7-way image classification set "GCD" from GitHub (stefan-alex02/UBB-Y3-AI-Research); label vocabulary: cumulus, altocumulus, cirrus, clear sky, stratocumulus, cumulonimbus, mixed clouds.

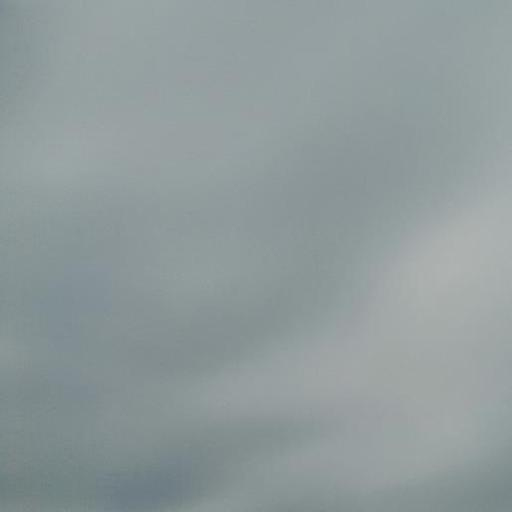
Label: stratocumulus

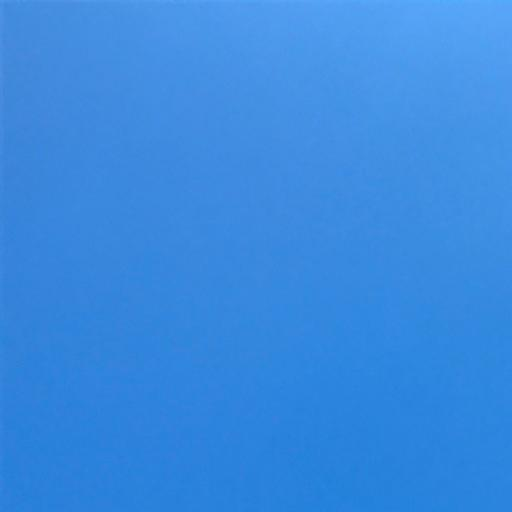
Label: clear sky

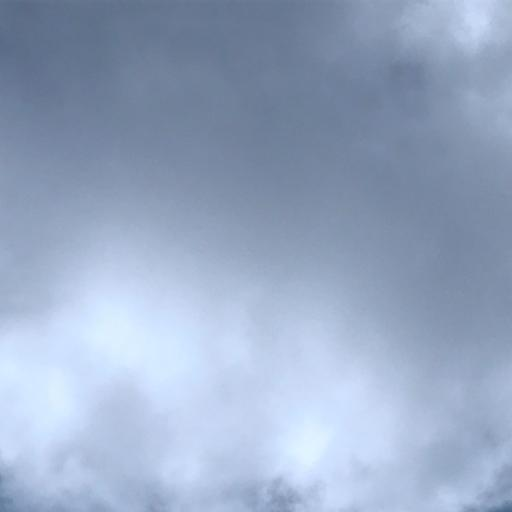
Label: cumulonimbus

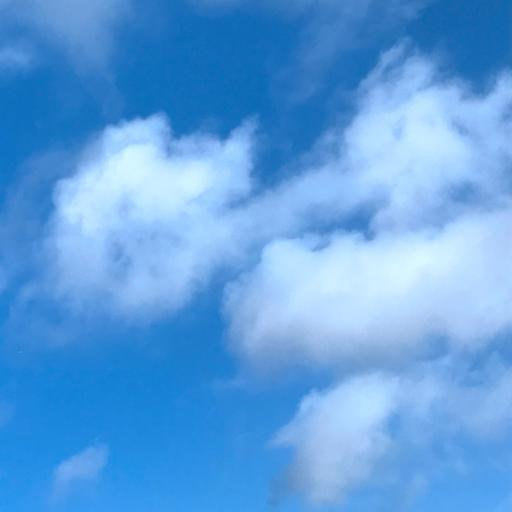
Label: cumulus

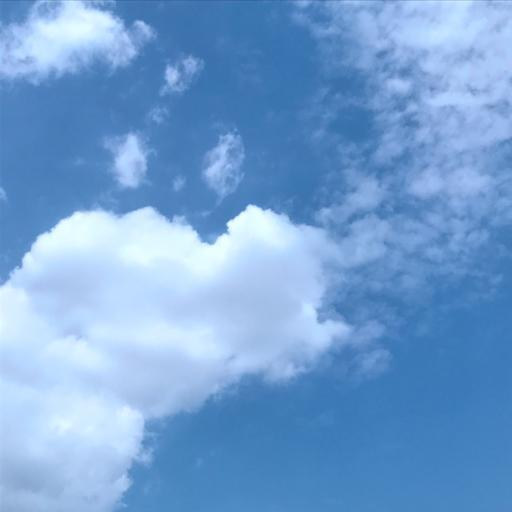
Label: mixed clouds

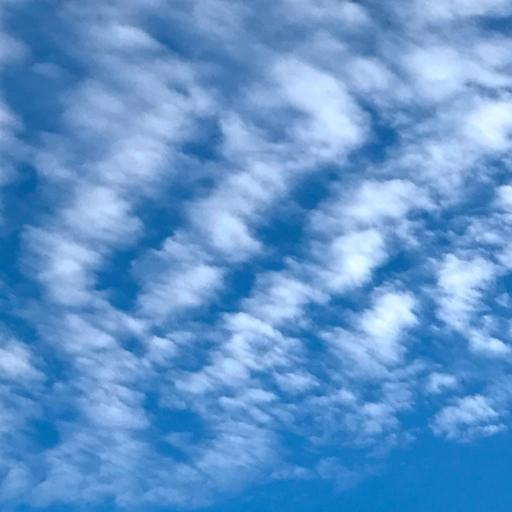
Label: altocumulus
